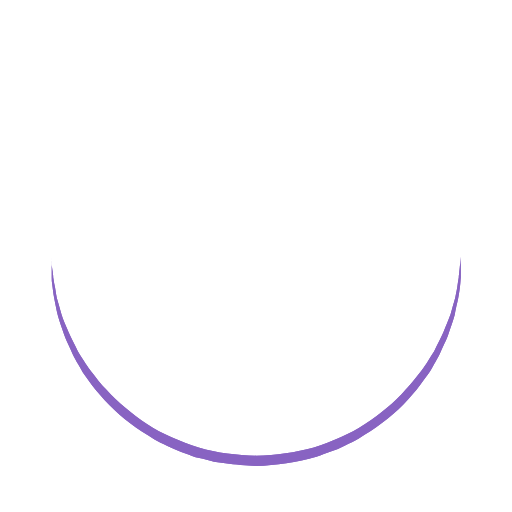
t = 0.00 s
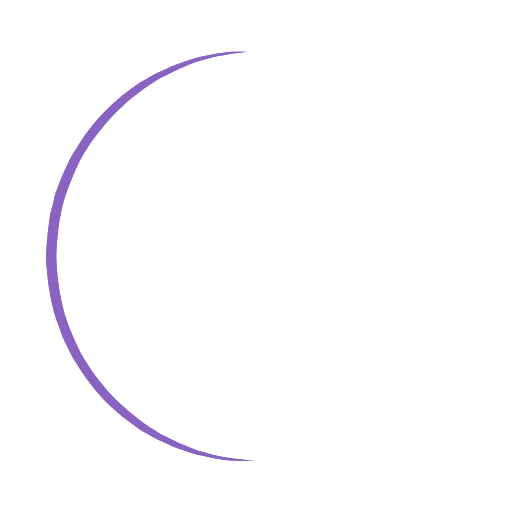
t = 0.25 s
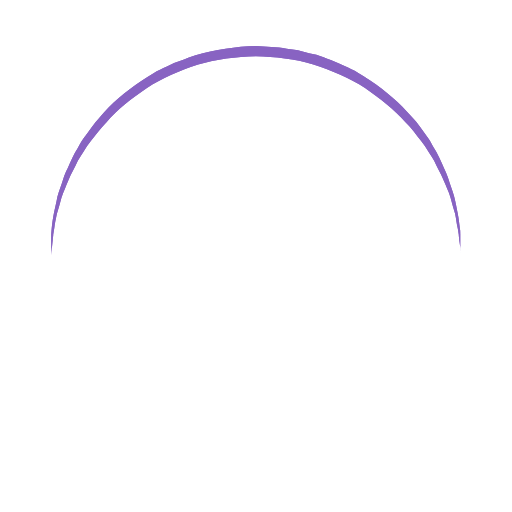
t = 0.50 s
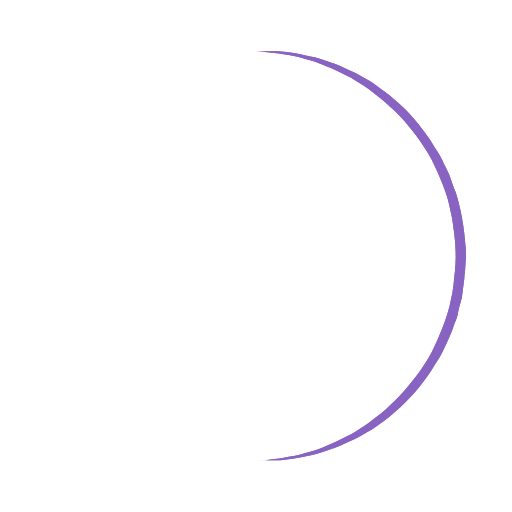
t = 0.75 s

The animated SVG that drew these frames (rendered in a browser with its animation timeline set to each time). Animation: 1 SMIL element (animateTransform=1); one cycle of 1.00 s, repeats indefinitely.

<?xml version="1.0" encoding="utf-8"?><svg width='80px' height='80px' xmlns="http://www.w3.org/2000/svg" viewBox="0 0 100 100" preserveAspectRatio="xMidYMid" class="uil-ring"><rect x="0" y="0" width="100" height="100" fill="none" class="bk"></rect><defs><filter id="uil-ring-shadow" x="-100%" y="-100%" width="300%" height="300%"><feOffset result="offOut" in="SourceGraphic" dx="0" dy="0"></feOffset><feGaussianBlur result="blurOut" in="offOut" stdDeviation="0"></feGaussianBlur><feBlend in="SourceGraphic" in2="blurOut" mode="normal"></feBlend></filter></defs><path d="M10,50c0,0,0,0.5,0.1,1.4c0,0.5,0.1,1,0.2,1.7c0,0.3,0.1,0.7,0.1,1.1c0.1,0.4,0.1,0.8,0.2,1.2c0.2,0.8,0.3,1.8,0.5,2.8 c0.3,1,0.6,2.1,0.9,3.2c0.3,1.1,0.9,2.3,1.4,3.5c0.5,1.2,1.2,2.4,1.8,3.7c0.3,0.6,0.8,1.2,1.2,1.9c0.4,0.6,0.8,1.3,1.3,1.9 c1,1.2,1.9,2.6,3.1,3.7c2.2,2.5,5,4.7,7.9,6.7c3,2,6.5,3.4,10.1,4.6c3.6,1.1,7.5,1.5,11.2,1.6c4-0.1,7.7-0.6,11.3-1.6 c3.6-1.2,7-2.6,10-4.6c3-2,5.8-4.2,7.9-6.7c1.2-1.2,2.1-2.5,3.1-3.7c0.5-0.6,0.9-1.3,1.3-1.9c0.4-0.6,0.8-1.3,1.2-1.9 c0.6-1.3,1.3-2.5,1.8-3.7c0.5-1.2,1-2.4,1.4-3.5c0.3-1.1,0.6-2.2,0.9-3.2c0.2-1,0.4-1.9,0.5-2.8c0.1-0.4,0.1-0.8,0.2-1.2 c0-0.4,0.1-0.7,0.1-1.1c0.1-0.7,0.1-1.2,0.2-1.7C90,50.5,90,50,90,50s0,0.5,0,1.4c0,0.5,0,1,0,1.7c0,0.3,0,0.7,0,1.1 c0,0.4-0.1,0.8-0.1,1.2c-0.1,0.9-0.2,1.8-0.4,2.8c-0.2,1-0.5,2.1-0.7,3.3c-0.3,1.2-0.8,2.4-1.2,3.7c-0.2,0.7-0.5,1.3-0.8,1.9 c-0.3,0.7-0.6,1.3-0.9,2c-0.3,0.7-0.7,1.3-1.1,2c-0.4,0.7-0.7,1.4-1.2,2c-1,1.3-1.9,2.7-3.1,4c-2.2,2.7-5,5-8.1,7.1 c-0.8,0.5-1.6,1-2.4,1.5c-0.8,0.5-1.7,0.9-2.6,1.3L66,87.7l-1.4,0.5c-0.9,0.3-1.8,0.7-2.8,1c-3.8,1.1-7.9,1.7-11.8,1.8L47,90.8 c-1,0-2-0.2-3-0.3l-1.5-0.2l-0.7-0.1L41.1,90c-1-0.3-1.9-0.5-2.9-0.7c-0.9-0.3-1.9-0.7-2.8-1L34,87.7l-1.3-0.6 c-0.9-0.4-1.8-0.8-2.6-1.3c-0.8-0.5-1.6-1-2.4-1.5c-3.1-2.1-5.9-4.5-8.1-7.1c-1.2-1.2-2.1-2.7-3.1-4c-0.5-0.6-0.8-1.4-1.2-2 c-0.4-0.7-0.8-1.3-1.1-2c-0.3-0.7-0.6-1.3-0.9-2c-0.3-0.7-0.6-1.3-0.8-1.9c-0.4-1.3-0.9-2.5-1.2-3.7c-0.3-1.2-0.5-2.3-0.7-3.3 c-0.2-1-0.3-2-0.4-2.8c-0.1-0.4-0.1-0.8-0.1-1.2c0-0.4,0-0.7,0-1.1c0-0.7,0-1.2,0-1.7C10,50.5,10,50,10,50z" fill="#8864c2" filter="url(#uil-ring-shadow)"><animateTransform attributeName="transform" type="rotate" from="0 50 50" to="360 50 50" repeatCount="indefinite" dur="1s"></animateTransform></path></svg>